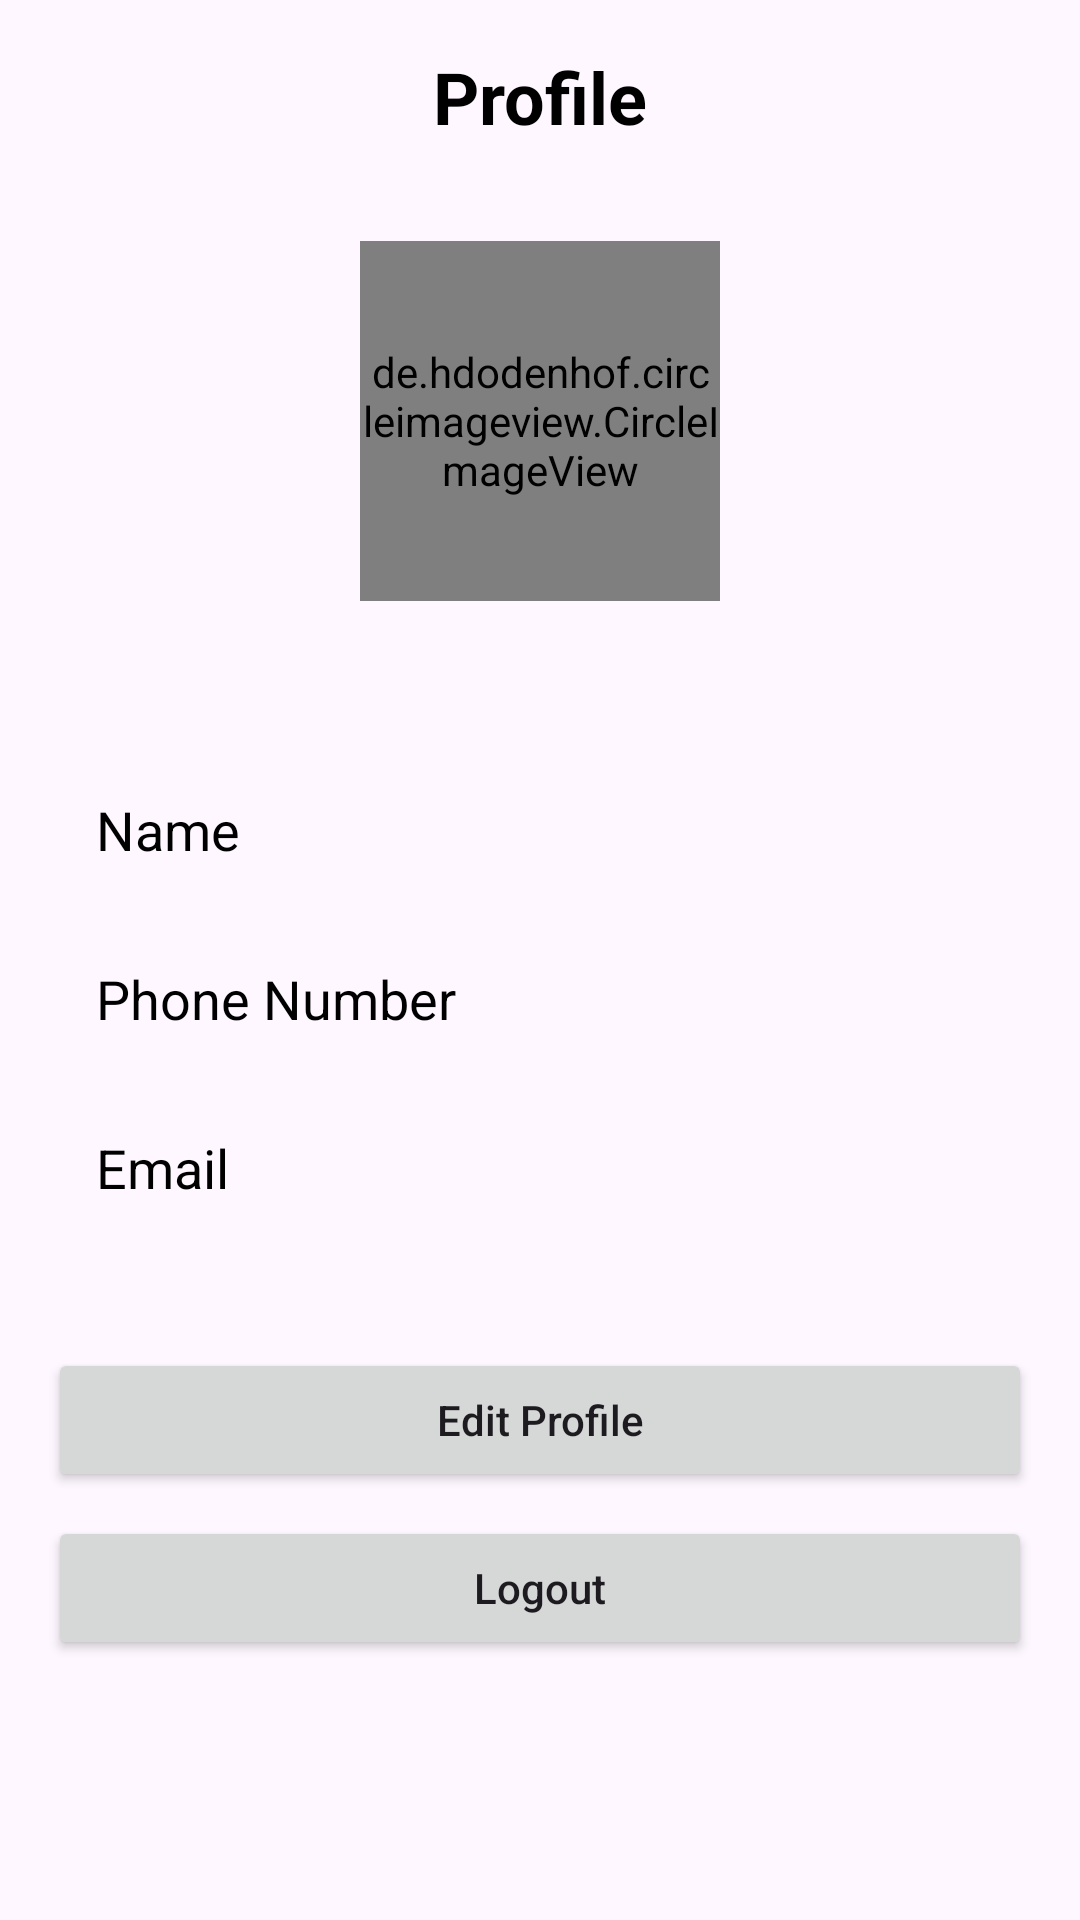

Produce the Android XML layout that renders to this screen, including the resource entries it uses.
<!-- AndroidManifest.xml: application theme Theme.Ridesharing -->
<!-- res/layout/fragment_account.xml -->
<?xml version="1.0" encoding="utf-8"?>
<androidx.constraintlayout.widget.ConstraintLayout xmlns:android="http://schemas.android.com/apk/res/android"
    xmlns:app="http://schemas.android.com/apk/res-auto"
    android:layout_width="match_parent"
    android:layout_height="match_parent">

    <TextView
        android:id="@+id/title_account"
        android:layout_width="wrap_content"
        android:layout_height="wrap_content"
        android:layout_marginTop="16dp"
        android:text="Profile"
        android:textColor="#000000"
        android:textSize="24sp"
        android:textStyle="bold"
        app:layout_constraintEnd_toEndOf="parent"
        app:layout_constraintStart_toStartOf="parent"
        app:layout_constraintTop_toTopOf="parent" />

    <de.hdodenhof.circleimageview.CircleImageView
        android:id="@+id/profile_image"
        android:layout_width="120dp"
        android:layout_height="120dp"
        android:layout_marginTop="32dp"
        android:src="@drawable/android"
        app:layout_constraintEnd_toEndOf="parent"
        app:layout_constraintStart_toStartOf="parent"
        app:layout_constraintTop_toBottomOf="@id/title_account" />

    <LinearLayout
        android:layout_width="match_parent"
        android:layout_height="wrap_content"
        android:layout_marginTop="32dp"
        android:orientation="vertical"
        android:padding="16dp"
        app:layout_constraintTop_toBottomOf="@id/profile_image">

        <TextView
            android:id="@+id/user_name"
            android:layout_width="match_parent"
            android:layout_height="wrap_content"
            android:padding="16dp"
            android:text="Name"
            android:textColor="#000000"
            android:textSize="18sp" />

        <TextView
            android:id="@+id/user_phone"
            android:layout_width="match_parent"
            android:layout_height="wrap_content"
            android:padding="16dp"
            android:text="Phone Number"
            android:textColor="#000000"
            android:textSize="18sp" />

        <TextView
            android:id="@+id/user_email"
            android:layout_width="match_parent"
            android:layout_height="wrap_content"
            android:padding="16dp"
            android:text="Email"
            android:textColor="#000000"
            android:textSize="18sp" />

        <Button
            android:id="@+id/edit_profile_button"
            android:layout_width="match_parent"
            android:layout_height="wrap_content"
            android:layout_marginTop="32dp"
            android:text="Edit Profile"
            android:textAllCaps="false" />

        <Button
            android:id="@+id/logout_button"
            android:layout_width="match_parent"
            android:layout_height="wrap_content"
            android:layout_marginTop="8dp"
            android:text="Logout"
            android:textAllCaps="false" />

    </LinearLayout>

</androidx.constraintlayout.widget.ConstraintLayout>
<!-- resources referenced by this layout -->
<resources>
  <style name="Theme.Ridesharing" parent="Theme.Material3.Light.NoActionBar">
          
          <item name="colorPrimary">@color/neon</item>
          <item name="colorPrimaryVariant">#FDADBC</item>
          <item name="colorOnPrimary">@color/white</item>
          
          <item name="colorSecondary">@color/teal_200</item>
          <item name="colorSecondaryVariant">@color/teal_700</item>
          <item name="colorOnSecondary">@color/black</item>
          
          <item name="android:statusBarColor">?attr/colorPrimaryVariant</item>
          
          <item name="shapeAppearanceSmallComponent">@style/ShapeAppearance.App.SmallComponent</item>
          <item name="shapeAppearanceMediumComponent">@style/ShapeAppearance.App.MediumComponent</item>
          <item name="shapeAppearanceLargeComponent">@style/ShapeAppearance.App.LargeComponent</item>
      </style>
  <color name="neon">	#1fea00</color>
  <color name="white">#FFFFFFFF</color>
  <color name="teal_200">#FF03DAC5</color>
  <color name="teal_700">#FF018786</color>
  <color name="black">#FF000000</color>
  <style name="ShapeAppearance.App.SmallComponent" parent="ShapeAppearance.Material3.SmallComponent">
          <item name="cornerSize">4dp</item>
      </style>
  <style name="ShapeAppearance.App.MediumComponent" parent="ShapeAppearance.Material3.MediumComponent">
          <item name="cornerSize">8dp</item>
      </style>
  <style name="ShapeAppearance.App.LargeComponent" parent="ShapeAppearance.Material3.LargeComponent">
          <item name="cornerSize">12dp</item>
      </style>
</resources>
